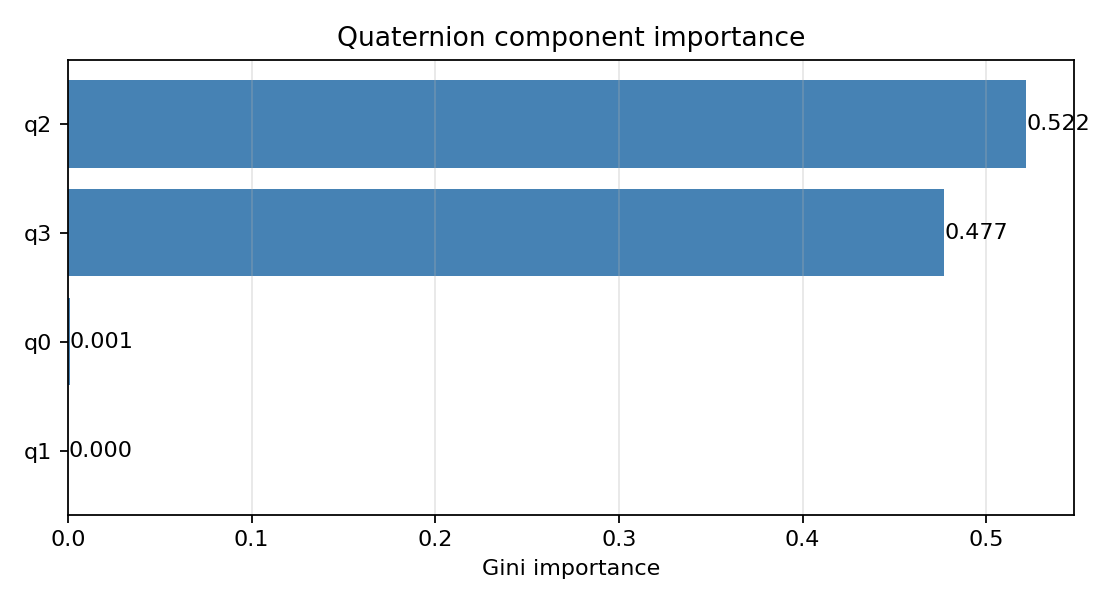

The file beside this chart, header and first rows:
feature, importance
q2, 0.5219
q3, 0.4772
q0, 0.0008851
q1, 5.621609605682311e-05
